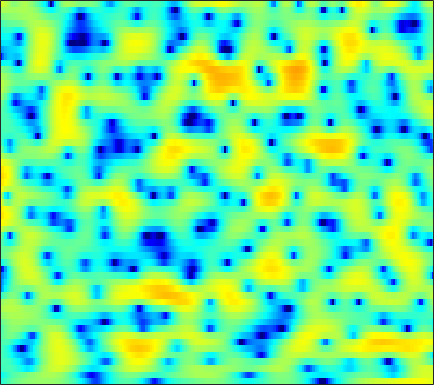

The table this chart was drawn from, first rows:
-4.1102, -3.6103, -2.9763, -2.3882, -1.9764, -1.4867, -1.0549, -0.76533, -0.41848, -0.11947, 0.1299, 0.28769, 0.45992, 0.59806, 0.67398, 0.76235, 0.84402, 0.89685, 0.95587, 1.0044, 1.0336, 1.0422, 1.0275, 0.97004
-5.559, -4.868, -4.066, -3.386, -2.941, -2.425, -1.984, -1.691, -1.341, -1.024, -0.7338, -0.5248, -0.2507, 0.02216, 0.2271, 0.5026, 0.7737, 0.9683, 1.209, 1.421, 1.591, 1.686, 1.761, 1.768
-3.151, -2.903, -2.674, -2.579, -2.603, -2.771, -3.114, -3.474, -4.098, -4.858, -5.686, -6.241, -6.655, -6.422, -5.784, -4.526, -3.099, -2.05, -0.767, 0.3477, 1.289, 1.881, 2.527, 3.012
-2.639, -2.594, -2.657, -2.87, -3.117, -3.589, -4.228, -4.823, -5.778, -6.935, -8.312, -9.427, -10.67, -10.88, -10.01, -8, -5.787, -4.237, -2.401, -0.829, 0.4894, 1.331, 2.272, 3.021
-2.608, -2.902, -3.429, -4.105, -4.711, -5.631, -6.642, -7.424, -8.338, -8.945, -9.105, -8.885, -8.217, -7.234, -6.368, -5.1, -3.778, -2.787, -1.511, -0.3152, 0.7679, 1.492, 2.345, 3.044
-2.44, -2.818, -3.532, -4.513, -5.469, -7.102, -9.321, -11.53, -15.64, -22.09, -21.32, -16.56, -12.23, -9.269, -7.522, -5.556, -3.854, -2.704, -1.298, -0.02591, 1.107, 1.849, 2.708, 3.399
-2.417, -2.26, -2.3, -2.592, -2.954, -3.612, -4.457, -5.162, -6.116, -7.013, -7.727, -8.129, -8.452, -8.442, -8.123, -7.17, -5.665, -4.343, -2.546, -0.8765, 0.5978, 1.54, 2.579, 3.372
-2.232, -1.531, -0.8784, -0.51, -0.4101, -0.4976, -0.8275, -1.215, -1.921, -2.885, -4.186, -5.473, -7.782, -11.1, -14.04, -13.97, -9.4, -6.429, -3.388, -1.126, 0.5731, 1.562, 2.571, 3.263
-2.428, -1.631, -0.7896, -0.1783, 0.1263, 0.3638, 0.4311, 0.376, 0.1776, -0.1421, -0.5571, -0.8926, -1.324, -1.651, -1.768, -1.705, -1.38, -1.006, -0.4124, 0.2091, 0.7675, 1.117, 1.468, 1.672
-1.379, -0.8113, -0.1734, 0.3328, 0.626, 0.9112, 1.093, 1.157, 1.16, 1.095, 0.9861, 0.8878, 0.7413, 0.5964, 0.4961, 0.3807, 0.2978, 0.2454, 0.1683, 0.06716, -0.06632, -0.1828, -0.3675, -0.585
0.3712, 0.7073, 1.1, 1.413, 1.595, 1.771, 1.868, 1.889, 1.864, 1.789, 1.674, 1.57, 1.408, 1.225, 1.072, 0.8392, 0.5575, 0.2977, -0.1336, -0.6782, -1.356, -1.961, -2.87, -3.825
1.573, 1.825, 2.109, 2.31, 2.404, 2.435, 2.356, 2.238, 2.016, 1.735, 1.431, 1.215, 0.9815, 0.8301, 0.7593, 0.682, 0.5536, 0.3838, 0.01624, -0.5923, -1.548, -2.567, -4.486, -7.399
0.7695, 1.169, 1.611, 1.919, 2.037, 2.011, 1.74, 1.365, 0.5969, -0.4718, -1.76, -2.712, -3.53, -3.39, -2.725, -1.57, -0.513, 0.09131, 0.5974, 0.7494, 0.5736, 0.2515, -0.3955, -1.188
-3.693, -2.776, -1.688, -0.8081, -0.3437, -0.009376, -0.04109, -0.3657, -1.274, -2.854, -5.417, -8.347, -13.63, -11.58, -7.573, -3.909, -1.547, -0.3221, 0.7881, 1.454, 1.805, 1.923, 1.941, 1.877
-10.88, -8.445, -5.853, -3.891, -2.755, -1.635, -0.8858, -0.559, -0.3843, -0.4618, -0.6979, -0.8744, -0.9332, -0.6963, -0.3248, 0.3113, 0.9442, 1.34, 1.694, 1.852, 1.82, 1.692, 1.417, 1.092
-11.27, -9.373, -7.003, -4.923, -3.546, -1.944, -0.6536, 0.1479, 1.009, 1.635, 2.092, 2.352, 2.613, 2.789, 2.872, 2.917, 2.857, 2.713, 2.379, 1.856, 1.106, 0.3642, -0.8658, -2.372
-12, -10.9, -8.632, -6.16, -4.426, -2.361, -0.6373, 0.4415, 1.604, 2.488, 3.137, 3.478, 3.749, 3.839, 3.79, 3.565, 3.166, 2.754, 2.05, 1.138, -0.00931, -1.052, -2.785, -5.088
-20.08, -15.87, -10.25, -6.436, -4.245, -1.941, -0.1428, 0.9454, 2.078, 2.921, 3.5, 3.758, 3.887, 3.791, 3.568, 3.072, 2.376, 1.739, 0.7499, -0.3498, -1.467, -2.27, -3.265, -4.12
-4.761, -4.281, -3.266, -2.006, -1.015, 0.242, 1.35, 2.06, 2.838, 3.411, 3.748, 3.85, 3.773, 3.428, 2.987, 2.144, 0.9688, -0.1548, -1.963, -4.088, -6.273, -7.498, -7.865, -6.997
-1.278, -0.9649, -0.4743, 0.105, 0.5708, 1.214, 1.849, 2.286, 2.801, 3.188, 3.401, 3.439, 3.3, 2.893, 2.404, 1.474, 0.1476, -1.158, -3.422, -6.585, -11.11, -15.09, -14.28, -9.768
-1.12, -1.053, -0.9503, -0.7654, -0.5379, -0.1013, 0.4726, 0.95, 1.572, 2.098, 2.496, 2.671, 2.721, 2.562, 2.29, 1.718, 0.9363, 0.2247, -0.8683, -1.986, -2.981, -3.509, -3.77, -3.607
-1.773, -2.513, -3.72, -4.851, -5.185, -4.526, -3.002, -1.733, -0.2293, 0.9508, 1.832, 2.286, 2.649, 2.786, 2.744, 2.52, 2.15, 1.792, 1.245, 0.6852, 0.136, -0.2329, -0.6217, -0.9292
-0.4971, -2.027, -5.106, -10.32, -15.47, -10.65, -5.274, -2.74, -0.4592, 1.08, 2.084, 2.585, 3, 3.154, 3.147, 3.002, 2.711, 2.417, 1.955, 1.399, 0.8169, 0.3689, -0.2507, -0.8227
3.244, 2.529, 1.504, 0.6114, 0.2014, 0.1565, 0.5307, 0.9359, 1.468, 1.876, 2.086, 2.141, 2.09, 1.92, 1.736, 1.422, 1.023, 0.662, 0.07064, -0.6542, -1.508, -2.223, -3.233, -4.205
5.748, 5.328, 4.736, 4.15, 3.735, 3.232, 2.75, 2.377, 1.835, 1.162, 0.3808, -0.2674, -1.17, -1.927, -2.361, -2.747, -2.988, -3.211, -3.701, -4.489, -5.799, -7.147, -9.444, -12.26
6.867, 6.403, 5.763, 5.116, 4.613, 3.89, 3.094, 2.394, 1.266, -0.2029, -2.116, -3.987, -7.155, -10.77, -12.04, -10.29, -8.041, -6.933, -6.238, -6.372, -7.287, -8.498, -10.96, -14.44
6.558, 5.847, 4.97, 4.241, 3.802, 3.299, 2.764, 2.27, 1.377, 0.1647, -1.57, -3.217, -5.965, -8.723, -9.631, -8.483, -6.621, -5.55, -4.639, -4.356, -4.455, -4.78, -5.317, -5.914
4.253, 2.434, 0.2177, -0.7024, -0.2969, 0.786, 1.679, 2.084, 2.254, 2.027, 1.541, 1.045, 0.3363, -0.3022, -0.6296, -0.8414, -0.86, -0.8197, -0.8051, -0.8413, -1.01, -1.196, -1.528, -1.869
2.631, -0.4523, -6.025, -7.718, -4.326, -0.9284, 1.03, 1.902, 2.562, 2.764, 2.732, 2.553, 2.261, 1.891, 1.638, 1.303, 0.9776, 0.7462, 0.405, 0.09067, -0.2919, -0.571, -1.017, -1.452
5.201, 4.21, 3.058, 2.3, 2.067, 1.992, 2.02, 1.984, 1.825, 1.558, 1.17, 0.8537, 0.4133, -0.009815, -0.3324, -0.7823, -1.271, -1.669, -2.237, -2.854, -3.405, -3.762, -4.094, -4.383
6.757, 6.21, 5.444, 4.666, 4.062, 3.229, 2.317, 1.566, 0.438, -0.7588, -1.954, -2.697, -3.445, -3.823, -4.024, -4.273, -4.72, -5.277, -6.356, -7.844, -9.426, -10.3, -10.25, -9.17
7.353, 6.937, 6.254, 5.423, 4.669, 3.496, 2.044, 0.7354, -1.414, -4.262, -7.981, -11.31, -13.15, -10.62, -8.729, -7.226, -6.742, -6.99, -8.16, -10.49, -14.81, -20.09, -18.4, -12.31
6.668, 6.325, 5.718, 4.949, 4.261, 3.156, 1.818, 0.6137, -1.334, -3.716, -6.611, -8.623, -9.779, -8.503, -7.254, -5.893, -5.158, -4.969, -5.109, -5.599, -6.102, -6.34, -6.133, -5.562
4.848, 4.503, 3.941, 3.299, 2.8, 2.094, 1.354, 0.7531, -0.07074, -0.9104, -1.647, -2.098, -2.437, -2.487, -2.364, -2.152, -1.942, -1.819, -1.727, -1.708, -1.723, -1.736, -1.763, -1.767
2.402, 1.806, 0.9895, 0.2587, -0.1402, -0.3718, -0.3685, -0.2625, -0.09614, 0.01117, 0.09732, 0.1097, 0.1568, 0.1908, 0.2573, 0.3352, 0.445, 0.5316, 0.6519, 0.7837, 0.8616, 0.8963, 0.8338, 0.6666
-0.6523, -2.016, -4.444, -7.23, -8.411, -7.125, -4.646, -3.058, -1.518, -0.481, 0.1256, 0.4243, 0.6025, 0.6562, 0.6226, 0.6232, 0.6856, 0.8068, 1.082, 1.454, 1.871, 2.154, 2.456, 2.549
-2.535, -3.767, -6.227, -9.323, -10.81, -8.926, -5.891, -4.149, -2.531, -1.528, -1.056, -0.9568, -1.172, -1.672, -2.213, -2.984, -3.535, -3.525, -2.797, -1.506, -0.04147, 0.9664, 2.109, 2.953
-2.722, -2.858, -3.189, -3.522, -3.631, -3.549, -3.22, -2.95, -2.684, -2.637, -2.832, -3.242, -4.083, -5.461, -6.95, -10.1, -16.19, -25.25, -13.83, -7.525, -3.695, -1.611, 0.4912, 2.083
-2.753, -2.544, -2.434, -2.484, -2.556, -2.722, -2.961, -3.181, -3.56, -4.091, -4.772, -5.375, -6.297, -7.351, -8.21, -9.305, -10.07, -9.951, -8.508, -6.178, -3.731, -2.051, -0.08354, 1.537
-2.543, -2.374, -2.341, -2.5, -2.721, -3.138, -3.716, -4.215, -5.034, -5.99, -7.139, -8.009, -9.21, -10.14, -10.42, -10.14, -9.184, -8.152, -6.476, -4.633, -2.775, -1.428, 0.2324, 1.696
-2.179, -2.21, -2.477, -2.935, -3.419, -4.171, -5.029, -5.764, -6.866, -8.162, -9.838, -11.51, -14.62, -19.38, -22.33, -17.92, -12.83, -10.01, -7.037, -4.618, -2.545, -1.137, 0.5064, 1.958
-1.729, -2.121, -2.923, -4.019, -4.986, -6.392, -7.674, -8.489, -9.269, -9.978, -10.76, -11.61, -13.09, -14.53, -14.87, -13.41, -10.88, -8.944, -6.602, -4.455, -2.542, -1.217, 0.4366, 1.885
-0.7123, -1.477, -2.932, -5.003, -7.066, -10.71, -15.37, -17.08, -14.62, -11.96, -10.42, -9.697, -9.217, -8.921, -8.706, -8.344, -7.731, -7.155, -6.187, -4.906, -3.335, -2.041, -0.296, 1.341
1.129, 0.3296, -1.08, -2.997, -4.791, -7.663, -10.52, -11.48, -10.42, -8.577, -7.215, -6.519, -6.013, -5.939, -6.118, -6.725, -7.808, -8.895, -10.31, -10.16, -7.449, -5.02, -2.112, 0.29
2.466, 1.906, 1.007, -0.02832, -0.8354, -1.87, -2.716, -3.103, -3.346, -3.314, -3.175, -3.133, -3.193, -3.52, -3.997, -5.03, -6.78, -8.7, -12.19, -13.34, -9.021, -5.907, -2.723, -0.3989
2.484, 2.097, 1.498, 0.8911, 0.4195, -0.153, -0.6316, -0.9105, -1.138, -1.257, -1.269, -1.268, -1.299, -1.411, -1.585, -1.952, -2.419, -2.784, -3.099, -3.012, -2.455, -1.839, -0.9807, -0.1649
1.758, 1.397, 0.8896, 0.3443, -0.07348, -0.6097, -1.04, -1.278, -1.38, -1.239, -0.9118, -0.5588, -0.08444, 0.3481, 0.6075, 0.846, 0.9858, 1.02, 1.012, 0.9583, 0.8293, 0.6774, 0.375, -0.09415
-0.1544, -0.4876, -0.9178, -1.511, -2.05, -2.981, -4.06, -4.753, -5.11, -4.32, -2.783, -1.489, 0.09928, 1.409, 2.205, 3.02, 3.55, 3.789, 3.88, 3.702, 3.23, 2.651, 1.544, -0.1063
-6.121, -5.717, -5.222, -5.188, -5.569, -6.859, -9.56, -13.4, -32.57, -14.03, -7.121, -3.971, -1.02, 1.102, 2.311, 3.552, 4.368, 4.751, 4.957, 4.826, 4.344, 3.722, 2.529, 0.851
-16.54, -12.39, -9.588, -8.141, -7.739, -7.727, -8.128, -8.4, -8.191, -6.975, -5.005, -3.405, -1.302, 0.5201, 1.653, 2.883, 3.79, 4.243, 4.556, 4.554, 4.237, 3.804, 2.944, 1.803
-10.12, -9.465, -8.539, -7.881, -7.584, -7.399, -7.27, -7.079, -6.604, -5.669, -4.31, -3.127, -1.443, 0.1605, 1.259, 2.47, 3.406, 3.912, 4.326, 4.431, 4.24, 3.916, 3.244, 2.333
-7.01, -6.774, -6.603, -6.731, -7.011, -7.753, -8.884, -9.881, -10.67, -9.592, -7.015, -4.945, -2.43, -0.3433, 0.9607, 2.358, 3.389, 3.951, 4.427, 4.598, 4.48, 4.197, 3.596, 2.728
-5.673, -5.314, -5.167, -5.403, -5.928, -7.185, -9.414, -12.14, -17.64, -15.18, -8.927, -5.689, -2.583, -0.2988, 1.012, 2.371, 3.356, 3.873, 4.293, 4.444, 4.336, 4.087, 3.538, 2.724
-4.556, -4.023, -3.612, -3.503, -3.626, -3.989, -4.471, -4.774, -4.87, -4.3, -3.135, -2.052, -0.6474, 0.62, 1.433, 2.312, 2.946, 3.268, 3.5, 3.523, 3.347, 3.1, 2.596, 1.91
-2.838, -2.317, -1.815, -1.516, -1.367, -1.257, -1.175, -1.086, -0.8727, -0.5357, -0.08322, 0.3046, 0.8489, 1.353, 1.678, 2.016, 2.213, 2.271, 2.236, 2.057, 1.757, 1.46, 0.9853, 0.4394
-0.6612, -0.3227, 0.01703, 0.2538, 0.3878, 0.5274, 0.6509, 0.745, 0.903, 1.075, 1.251, 1.366, 1.508, 1.586, 1.584, 1.484, 1.288, 1.067, 0.6825, 0.2125, -0.3144, -0.7339, -1.236, -1.66
1.572, 1.648, 1.653, 1.595, 1.516, 1.438, 1.428, 1.472, 1.573, 1.7, 1.794, 1.814, 1.722, 1.499, 1.243, 0.7863, 0.2179, -0.2888, -1.091, -2.037, -3.152, -4.038, -5.1, -5.602
3.585, 3.337, 2.781, 2.006, 1.369, 0.6433, 0.3403, 0.4713, 0.9436, 1.489, 1.858, 1.95, 1.748, 1.21, 0.6254, -0.3129, -1.327, -2.046, -2.946, -4.005, -5.637, -7.616, -12.66, -26.73
